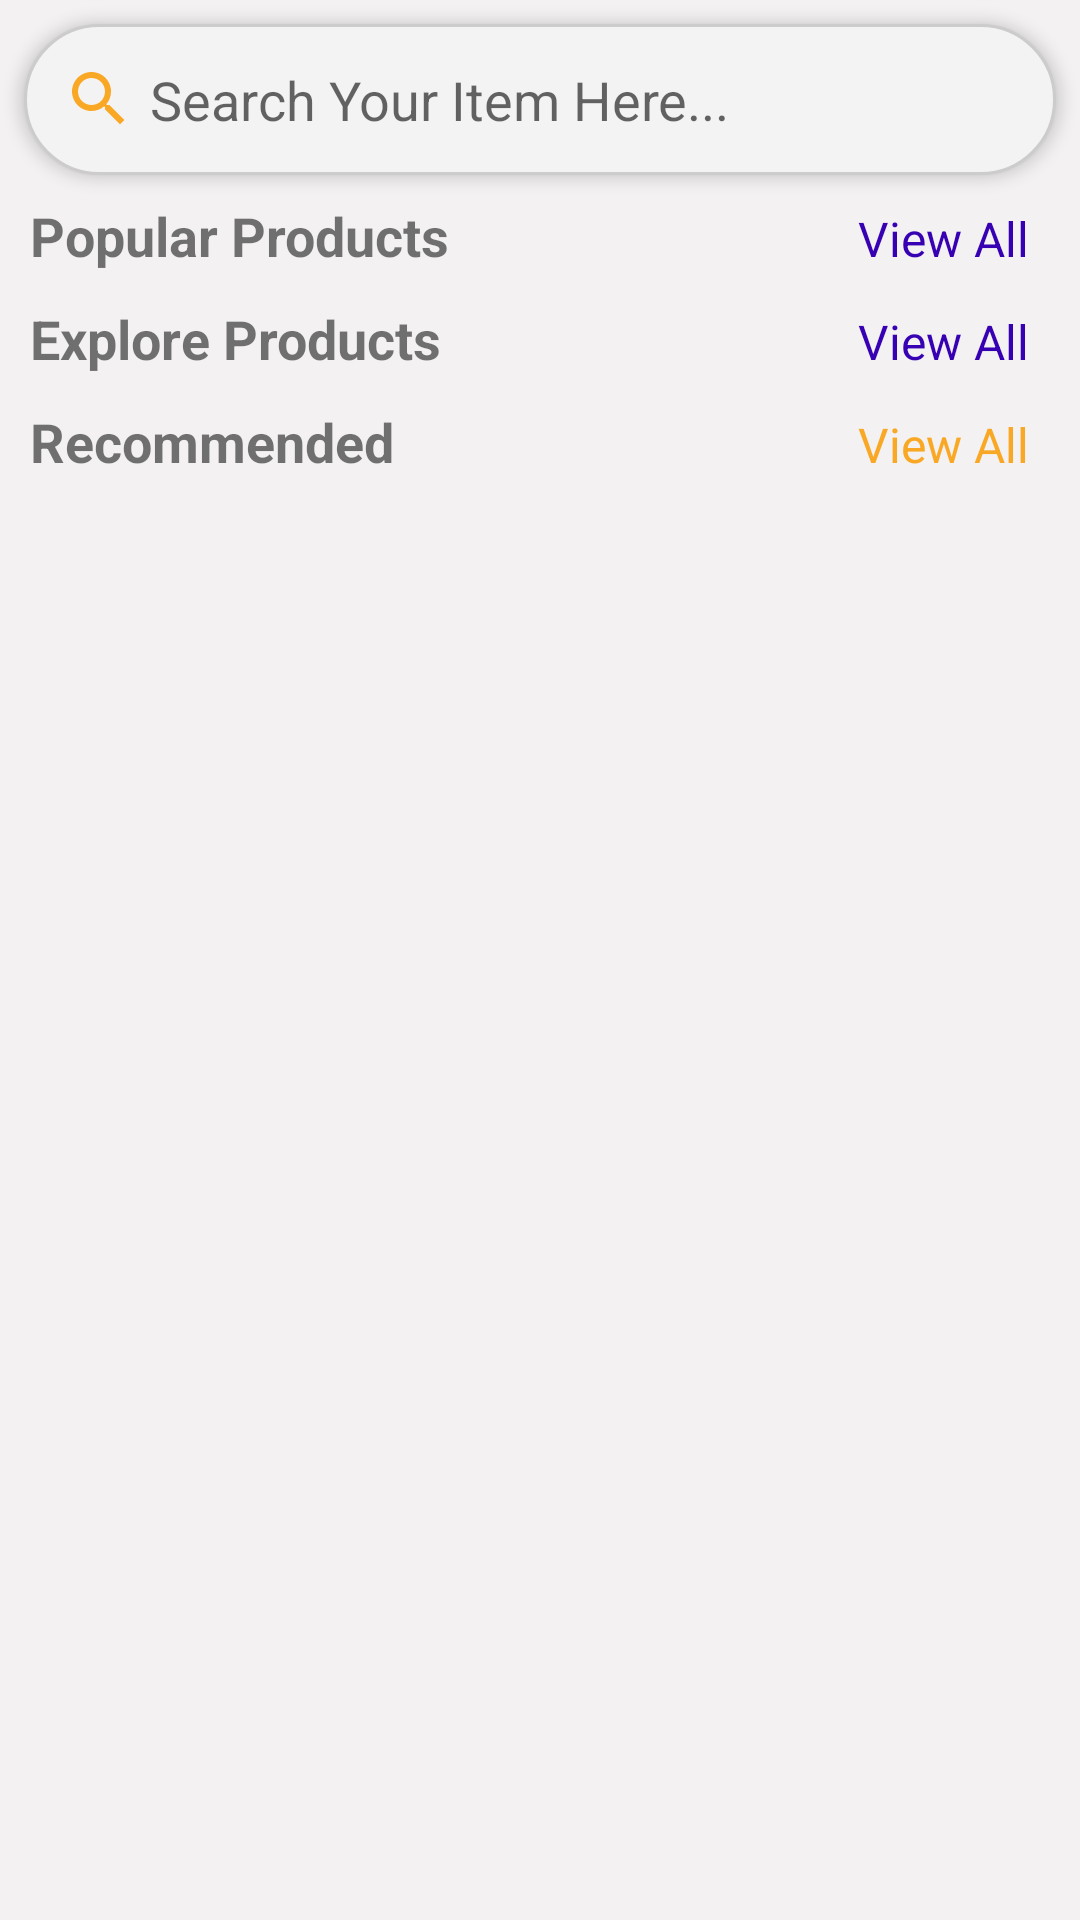

Reconstruct the res/layout file that produces this screen, plus the resources it refers to.
<!-- AndroidManifest.xml: application theme Theme.Kisan_Suvidha -->
<!-- res/layout/fragment_home.xml -->
<?xml version="1.0" encoding="utf-8"?>
<ScrollView xmlns:android="http://schemas.android.com/apk/res/android"
    xmlns:app="http://schemas.android.com/apk/res-auto"
    xmlns:tools="http://schemas.android.com/tools"
    android:layout_width="match_parent"
    android:layout_height="match_parent"
    android:background="#F3F1F1"
    tools:context=".ui.home.HomeFragment">

    <LinearLayout
        android:layout_width="match_parent"
        android:layout_height="wrap_content"
        android:orientation="vertical">

        <EditText
            android:elevation="3dp"
            android:id="@+id/search_box"
            android:layout_width="match_parent"
            android:layout_height="wrap_content"
            android:layout_margin="8dp"
            android:drawableLeft="@drawable/search_box"
            android:background="@drawable/searchbox_bckground"
            android:padding="13dp"
            android:hint="Search Your Item Here..."
            android:drawablePadding="5dp"/>
        <androidx.recyclerview.widget.RecyclerView
            android:layout_width="match_parent"
            android:layout_height="match_parent"
            android:id="@+id/search_rec"
            android:layout_marginRight="10dp"
            android:layout_marginLeft="10dp"/>

        <LinearLayout
            android:layout_marginLeft="10dp"
            android:layout_marginRight="10dp"
            android:layout_width="match_parent"
            android:layout_height="wrap_content"
            android:orientation="horizontal"
            android:weightSum="2">

            <TextView
                android:layout_width="match_parent"
                android:layout_height="wrap_content"
                android:layout_weight="1"
                android:text="Popular Products"
                android:textSize="18sp"
                android:textStyle="bold"/>

            <TextView
                android:layout_width="match_parent"
                android:layout_height="wrap_content"
                android:id="@+id/view_all_popular"
                android:layout_weight="1"
                android:text="View All"
                android:gravity="end"
                android:layout_marginRight="7dp"
                android:textSize="16dp"
                android:textColor="@color/purple_700"/>

        </LinearLayout>
        <androidx.recyclerview.widget.RecyclerView
            android:layout_width="match_parent"
            android:layout_height="wrap_content"
            android:layout_margin="5dp"
            android:id="@+id/pop_rec"/>

        <LinearLayout
            android:layout_marginLeft="10dp"
            android:layout_marginRight="10dp"
            android:layout_width="match_parent"
            android:layout_height="wrap_content"
            android:orientation="horizontal"
            android:weightSum="2">

            <TextView
                android:layout_width="match_parent"
                android:layout_height="wrap_content"
                android:layout_weight="1"
                android:text="Explore Products"
                android:textSize="18sp"
                android:textStyle="bold"/>

            <TextView
                android:layout_width="match_parent"
                android:layout_height="wrap_content"
                android:id="@+id/view_all_explore"
                android:layout_weight="1"
                android:text="View All"
                android:gravity="end"
                android:layout_marginRight="7dp"
                android:textSize="16dp"
                android:textColor="@color/purple_700"/>

        </LinearLayout>
        <androidx.recyclerview.widget.RecyclerView
            android:layout_width="match_parent"
            android:layout_height="wrap_content"
            android:layout_margin="5dp"
            android:id="@+id/explore_rec"/>

        <LinearLayout
            android:layout_marginLeft="10dp"
            android:layout_marginRight="10dp"
            android:layout_width="match_parent"
            android:layout_height="wrap_content"
            android:orientation="horizontal"
            android:weightSum="2">

            <TextView
                android:layout_width="match_parent"
                android:layout_height="wrap_content"
                android:layout_weight="1"
                android:text="Recommended"
                android:textSize="18sp"
                android:textStyle="bold"/>

            <TextView
                android:layout_width="match_parent"
                android:layout_height="wrap_content"
                android:id="@+id/view_all_recommended"
                android:layout_weight="1"
                android:text="View All"
                android:gravity="end"
                android:layout_marginRight="7dp"
                android:textSize="16dp"
                android:textColor="#F9A825"/>

        </LinearLayout>
        <androidx.recyclerview.widget.RecyclerView
            android:layout_width="match_parent"
            android:layout_height="wrap_content"
            android:layout_margin="5dp"
            android:id="@+id/recommend_rec"/>
    </LinearLayout>

</ScrollView>
<!-- resources referenced by this layout -->
<resources>
  <!-- drawable search_box (drawable) -->
  <?xml version="1.0" encoding="utf-8"?>
  <vector android:height="24dp" android:tint="#F9A825"
      android:viewportHeight="24" android:viewportWidth="24"
      android:width="24dp" xmlns:android="http://schemas.android.com/apk/res/android">
      <path android:fillColor="@android:color/white" android:pathData="M15.5,14h-0.79l-0.28,-0.27C15.41,12.59 16,11.11 16,9.5 16,5.91 13.09,3 9.5,3S3,5.91 3,9.5 5.91,16 9.5,16c1.61,0 3.09,-0.59 4.23,-1.57l0.27,0.28v0.79l5,4.99L20.49,19l-4.99,-5zM9.5,14C7.01,14 5,11.99 5,9.5S7.01,5 9.5,5 14,7.01 14,9.5 11.99,14 9.5,14z"/>
  
  </vector>
  <!-- drawable searchbox_bckground (drawable) -->
  <?xml version="1.0" encoding="utf-8"?>
  <shape xmlns:android="http://schemas.android.com/apk/res/android">
      <solid android:color="#F4F3F3"/>
      <corners android:radius="30dp"/>
      <stroke android:color="#CDCCCC" android:width="1dp"/>
  
  </shape>
  <style name="Theme.Kisan_Suvidha" parent="Theme.MaterialComponents.DayNight.NoActionBar">
          
          <item name="colorPrimary">@color/purple_500</item>
          <item name="colorPrimaryVariant">@color/purple_700</item>
          <item name="colorOnPrimary">@color/white</item>
          
          <item name="colorSecondary">@color/teal_200</item>
          <item name="colorSecondaryVariant">@color/teal_700</item>
          <item name="colorOnSecondary">@color/black</item>
          
          <item name="android:statusBarColor">?attr/colorPrimaryVariant</item>
          
      </style>
  <!-- not gathered from this repository: default colours our renderer supplied (Android Studio template values) -->
  <color name="purple_500">#FF6200EE</color>
  <color name="purple_700">#FF3700B3</color>
  <color name="teal_200">#FF03DAC5</color>
  <color name="teal_700">#FF018786</color>
  <color name="black">#FF000000</color>
  <color name="white">#FFFFFFFF</color>
</resources>
